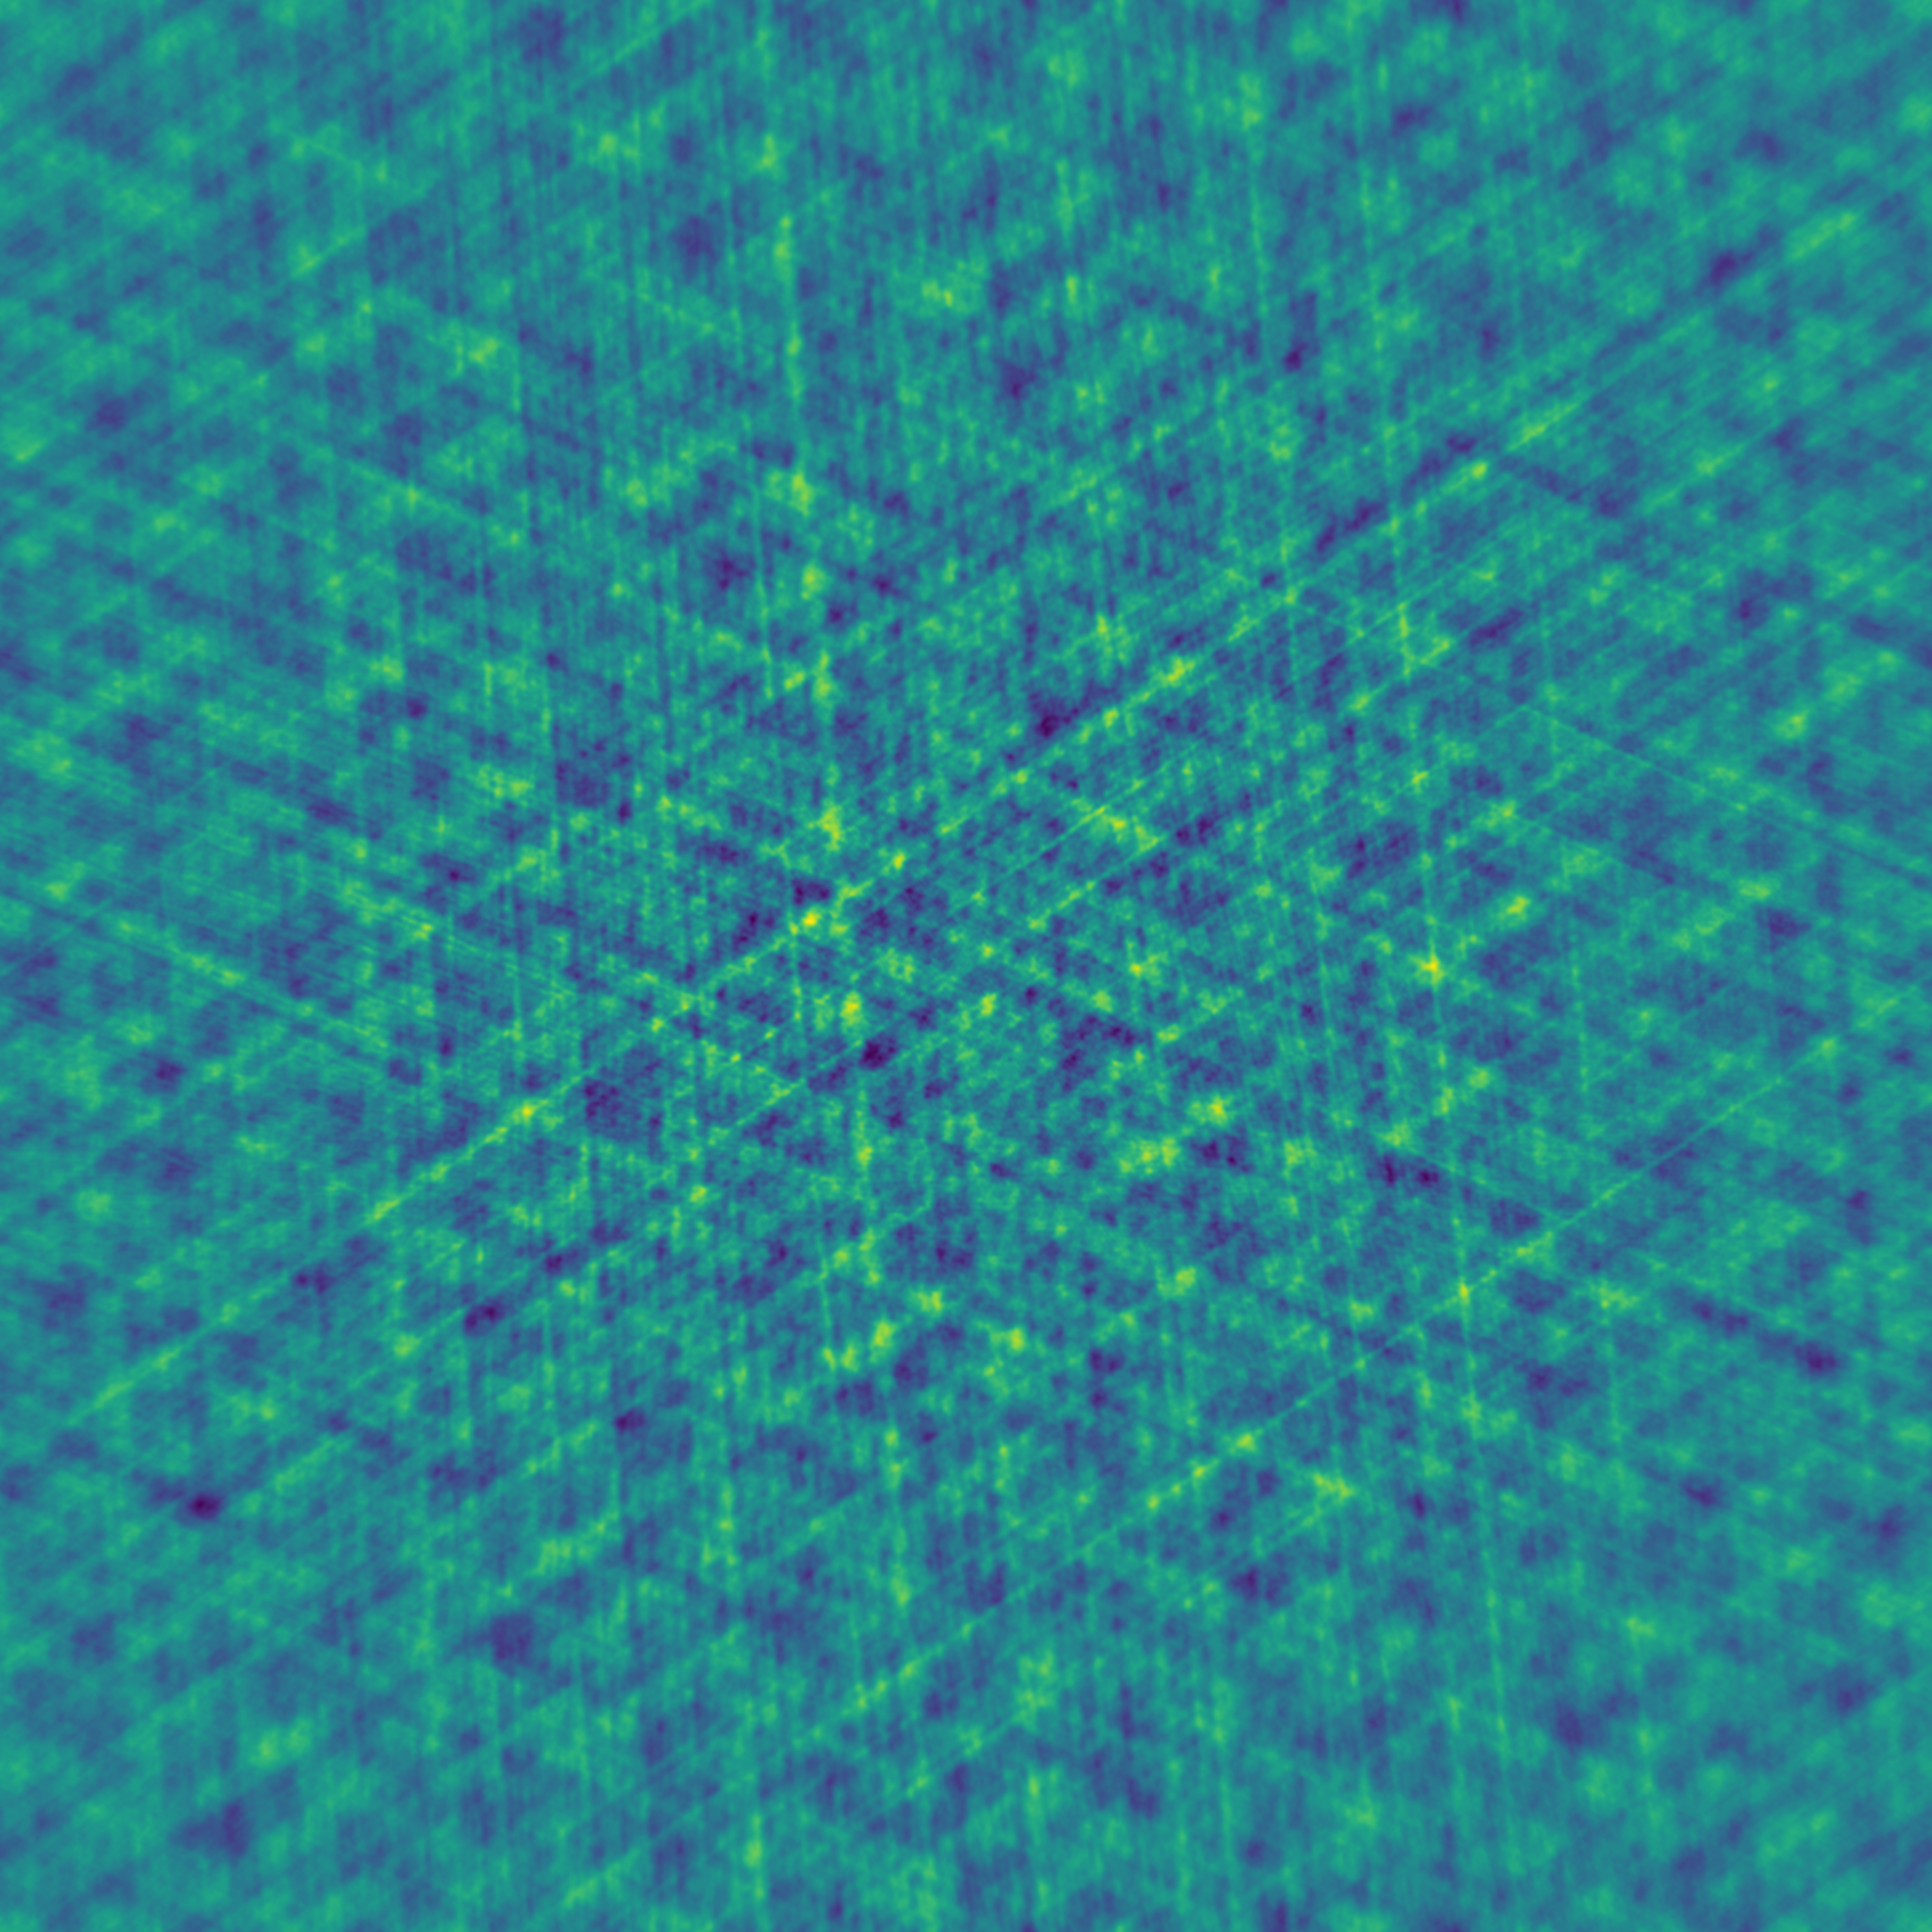

The script that saved this image:
#!/usr/bin/env python3

import time
import numpy as np
import xarray as xr
import zarr as zr
import matplotlib.pyplot as plt
from numba import njit

# speed of light
c = 299792458
# size of image in pixels
image_size = 2048
# size of image on sky, directional cosines
theta = 0.0125
# dataset path
dataset_path = "../example_simulation.zarr"
image_name = "v3.png"

print("**v3**")
start_dataset_time = time.perf_counter()
dataset = xr.open_zarr(dataset_path)
end_dataset_time = time.perf_counter()
print(f"openning dataset: {end_dataset_time - start_dataset_time}s")
num_timesteps = len(dataset.time)
num_baselines = len(dataset.baseline_id)

def fourier_transform(grid):
    image = np.fft.fftshift(np.fft.ifft2(np.fft.ifftshift(grid))).real
    return image

def plot_image(image):
    plt.figure(figsize=(8,8))
    plt.imsave(image_name ,image)


def gridding_single_timestep_v4(grid, uvwb, visb, freq):
    uvw0 = uvwb[:,0]
    uvw1 = uvwb[:,1]
    uvw0 = np.expand_dims(uvw0, axis=0) # (1, 351)
    uvw1 = np.expand_dims(uvw1, axis=0) # (1, 351)
    freq = np.expand_dims(freq, axis=1) # (256, 1)
    visb = np.swapaxes(visb, 0, -1)     # (256, 351)

    iu = np.round(theta * uvw0 * freq / c).astype(np.int32)
    iv = np.round(theta * uvw1 * freq / c).astype(np.int32)
    iu_idx = iu + image_size // 2
    iv_idx = iv + image_size // 2

    np.add.at(grid, (iu_idx, iv_idx), visb)

    return grid

def gridding_v4(uvwt, vist, freq):
    grid = np.zeros((image_size, image_size), dtype=np.complex128)
    for t in range(num_timesteps):
        uvwb = uvwt[t].compute().data
        visb = vist[t].compute().data
        grid = gridding_single_timestep_v4(grid, uvwb, visb, freq)
    return grid


uvwt = dataset.UVW
vist = dataset.VISIBILITY
freq = dataset.frequency.data

start_gridding_time = time.perf_counter()
grid = gridding_v4(uvwt, vist, freq)
end_gridding_time = time.perf_counter()
print(f"gridding: {end_gridding_time - start_dataset_time}s")

start_fft_time = time.perf_counter()
image = fourier_transform(grid)
end_fft_time = time.perf_counter()
print(f"fourier transform: {end_fft_time - start_fft_time}s")

plot_image(image)
